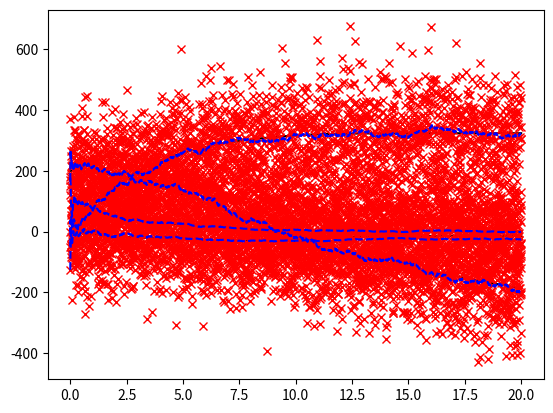

Here is the Python script that generated this plot:
# This is a demo of a ballistic particle subject to drag forces and gravity.
# Measurement error and time-varying dynamics are simulated, but time jitter is not.
# The goal is to estimate the trajectory of the particle in real-time.

# For starters, I'm using a filter derived from Bayes' rule, including feedback from the model-measurement error.
# This is just for fun, to see where the Kalman Filter comes from. See notes from 6/24/18-6/28/18 for derivations.

import sys
import numpy as np
from scipy.integrate import odeint
from numpy import dot as dot
from numpy import transpose as transpose
from numpy.linalg import inv as inverse
from numpy import linspace as linspace
from numpy import zeros as zeros
from numpy import eye as eye
from numpy import log as ln
from matplotlib import pyplot as plt

def dynamics(t):
  gamma = 0.7 if (t > 10) else 0.3
  m = zeros([4,4])
  m[0,0] = -gamma
  m[1,1] = -gamma
  m[2,0] = 1
  m[3,1] = 1

  b = zeros([1,4])[0]
  b[1] = -9.8
  return m, b

def tracer(diagonal):
  m = zeros([4,4])
  m[0,0] = diagonal[0]
  m[1,1] = diagonal[1]
  m[2,2] = diagonal[2]
  m[3,3] = diagonal[3]
  return m

def Main():
  # Simulation
  def ddt_x(x, t):
    m, b = dynamics(t)
    return dot(m, x) + b
  dt = 0.01
  T_final = 20
  N_samples = int( T_final / dt )
  time_s = linspace(0, T_final, N_samples)
  x_truth_0 = zeros([1,4])[0]
  x_truth_0[0] = 100
  x_truth_0[3] = 200
  x_truth = odeint(ddt_x, x_truth_0, t = time_s)

  # Realism
  sigma_n = eye(4) * (100**2)
  sigma_n_inv = inverse(sigma_n)
  mu_n = zeros([1,4])[0]
  # Add noise to x_truth drawn from the Normal Distribution (sigma_n, mu_n)
  x_measured = []
  for x in x_truth:
    noise = np.random.multivariate_normal(mean=mu_n, cov=sigma_n)
    x_measured.append(x + noise)

  # State Estimation where prior variance is adjusted with proportional feedback
  # Q:  Why is the y-velocity offset from the truth by -10 m/s?
  #     This is proportional gain in action! Steady state offset error!
  #     PI feedback (ki * integral of sigma^-1 (x-mu) added to diagonal)
  #     kills the steady state offset but introduces sudden discontinuities in the estimates.
  A, g = dynamics(0) # Model Dynamics are Time-Invariant (aka incorrect)
  g = g*dt
  A = A*dt + eye(4)
  A_inv = inverse(A)

  prior_sigma = eye(4) * (1000**2)
  prior_mu = zeros([1,4])[0]
  x_estimated = []
  is_first_sample = True
  for x in x_measured:
    if not is_first_sample:
      # Step C: Sample future state and feed back model prediction error to adjust the covariance of the prior
      kp = 5E-3 # Hand-tuned
      log_likelihood_ratio = 0.5*dot(x-prior_mu, dot(sigma_n_inv, x-prior_mu))
      gain = 1 + kp*log_likelihood_ratio
      prior_sigma = gain*prior_sigma

    is_first_sample = False

    # Step A: Use measurement in posterior estimate. Save the mean for plots.
    prior_sigma_inv = inverse(prior_sigma)
    posterior_sigma_inv = prior_sigma_inv + sigma_n_inv
    posterior_sigma = inverse(posterior_sigma_inv)
    posterior_mu = dot(posterior_sigma, dot(prior_sigma_inv, prior_mu) + dot(sigma_n_inv, x))

    x_estimated.append(posterior_mu)

    # Step B: Predict future state as a naive prior
    prior_sigma_inv = dot(transpose(A_inv), dot(posterior_sigma_inv, A_inv))
    prior_sigma = inverse(prior_sigma_inv)
    prior_mu = dot(A, posterior_mu) + g

  plt.plot(time_s, x_truth, 'k-')
  plt.plot(time_s, x_measured, 'rx')
  plt.plot(time_s, x_estimated, 'b--')
  plt.show()

if __name__ == "__main__":
  Main()
